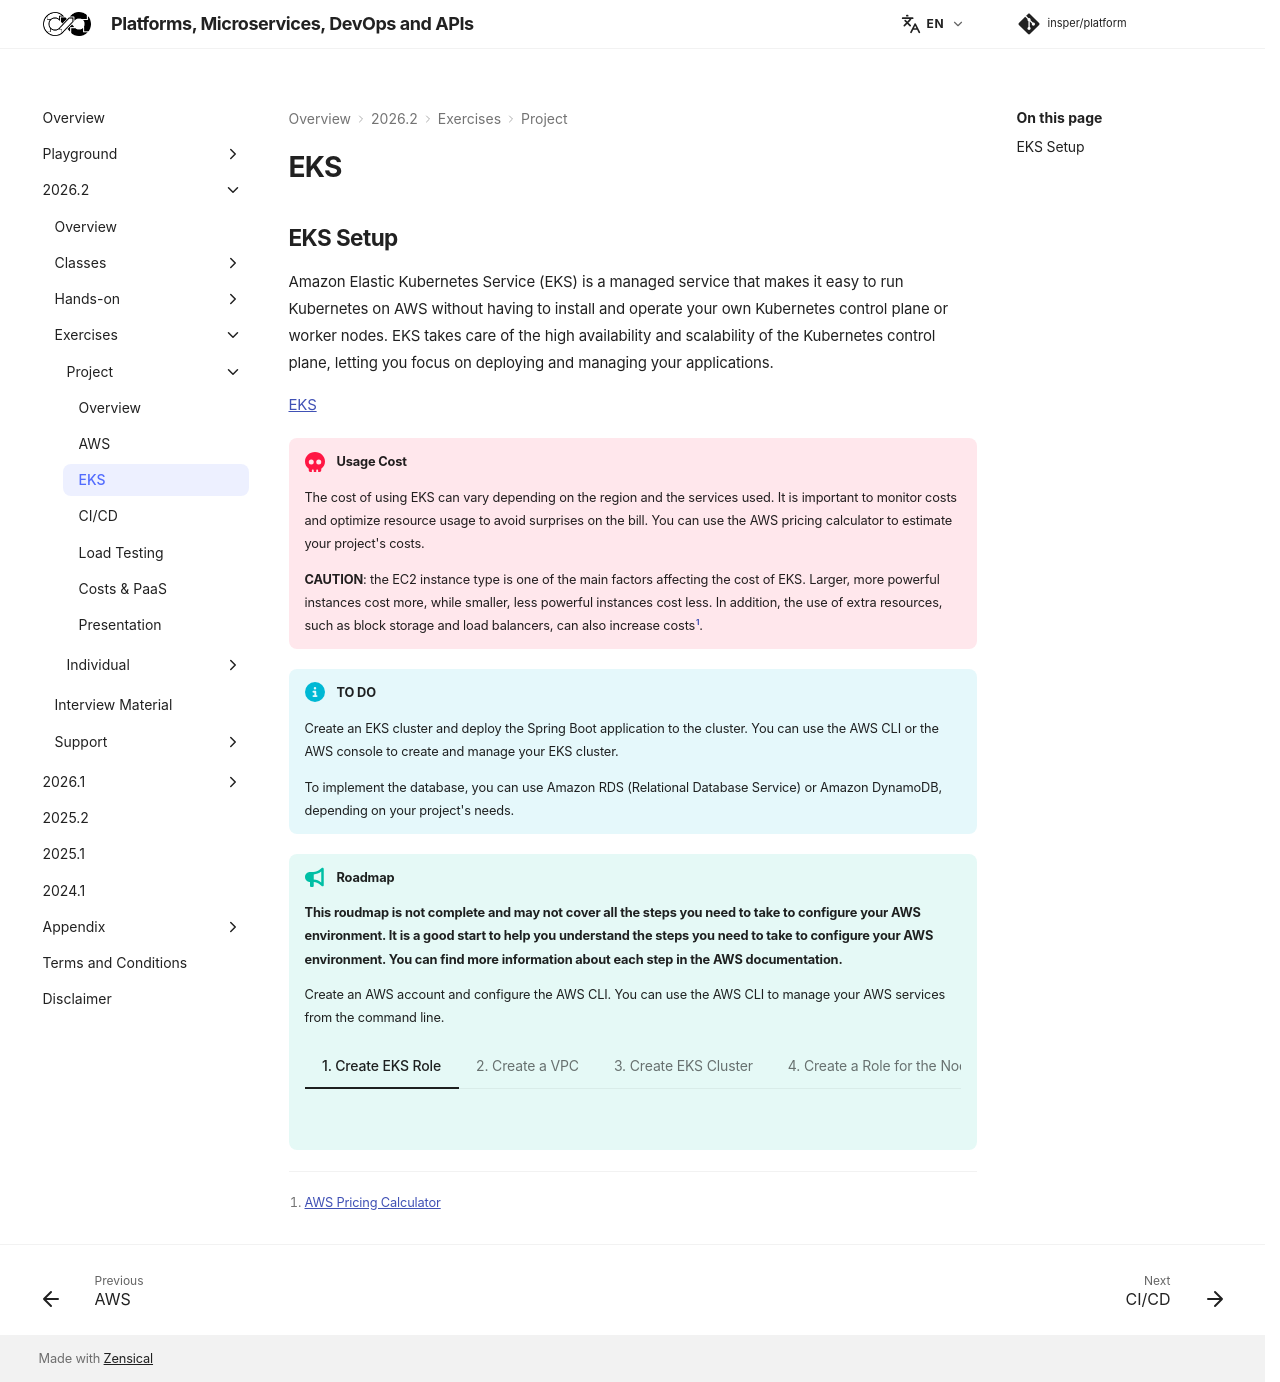

repository: Insper/platform · page: 2026.2/exercises/project/eks/index.html · generator: mkdocs


## EKS Setup

Amazon Elastic Kubernetes Service (EKS) is a managed service that makes it easy to run Kubernetes on AWS without having to install and operate your own Kubernetes control plane or worker nodes. EKS takes care of the high availability and scalability of the Kubernetes control plane, letting you focus on deploying and managing your applications.

[EKS](https://docs.aws.amazon.com/latest/userguide/getting-started.html){target="_blank"}

!!! danger "Usage Cost"

    The cost of using EKS can vary depending on the region and the services used. It is important to monitor costs and optimize resource usage to avoid surprises on the bill. You can use the AWS pricing calculator to estimate your project's costs.

    **CAUTION**: the EC2 instance type is one of the main factors affecting the cost of EKS. Larger, more powerful instances cost more, while smaller, less powerful instances cost less. In addition, the use of extra resources, such as block storage and load balancers, can also increase costs[^1].


!!! info "TO DO"

    Create an EKS cluster and deploy the Spring Boot application to the cluster. You can use the AWS CLI or the AWS console to create and manage your EKS cluster.

    To implement the database, you can use Amazon RDS (Relational Database Service) or Amazon DynamoDB, depending on your project's needs. 

!!! tip "Roadmap"

    **This roudmap is not complete and may not cover all the steps you need to take to configure your AWS environment. It is a good start to help you understand the steps you need to take to configure your AWS environment. You can find more information about each step in the AWS documentation.**

    Create an AWS account and configure the AWS CLI. You can use the AWS CLI to manage your AWS services from the command line.
    
    === "1. Create EKS Role"

        ![](role/01.png){ width=100% }
        ![](role/02.png){ width=100% }
        ![](role/03.png){ width=100% }

    === "2. Create a VPC"

        Overview of the VPC:

        ``` mermaid-sim
        flowchart TB
        subgraph Region
            direction LR
            subgraph Zone A
            direction LR
            subgraph subpri1["Subnet Private"]
                direction TB
                poda1["pod 1"]
                poda2["pod 2"]
                poda3["pod 3"]
            end
            subgraph subpub1["Subnet Public"]
                loadbalancea["Load Balance"]
            end
            end
            subgraph Zone B
            direction LR
            subgraph subpri2["Subnet Private"]
                direction TB
                podb1["pod 1"]
                podb2["pod 2"]
                podb3["pod 3"]
            end
            subgraph subpub2["Subnet Public"]
                loadbalanceb["Load Balance"]
            end
            end
            User --> loadbalancea
            loadbalancea --> poda1
            loadbalancea --> poda2
            loadbalancea --> poda3
            User --> loadbalanceb
            loadbalanceb --> podb1
            loadbalanceb --> podb2
            loadbalanceb --> podb3
        end
        ```

        Create a VPC with the following configuration, including 2 public and 2 private subnets. The public subnets will be used for the load balancers, and the private subnets will be used for the pods. The VPC should be created in the same region as the EKS cluster.

        To create the VPC, use the AWS CloudFormation with the template file: [amazon-eks-vpc-private-subnets.yaml](amazon-eks-vpc-private-subnets.yaml){: download="amazon-eks-vpc-private-subnets.yaml"} (download it and upload it as a CloudFormation template).

        ![](vpc/01.png){ width=100% }
        ![](vpc/02.png){ width=100% }
        ![](vpc/03.png){ width=100% }


    === "3. Create EKS Cluster"

        ![](cluster/01.png){ width=100% }
        ![](cluster/02.png){ width=100% }
        ![](cluster/03.png){ width=100% }

        !!! warning "Pay Attention"
    
            The EKS cluster will take a few minutes to be created. You can check the status of the cluster in the AWS console. Once the cluster is created, you can access it using the AWS CLI or kubectl.
        
            Notice that there no nodes on cluster also, because only the Control Pane had been created, there is no exist a node for the worker nodes.

    === "4. Create a Role for the Node Group"

        ![](nodegroup-role/01.png){ width=100% }

        ---

        Add Permissions to the role:

        - AmazonEKS_CNI_Policy
        - AmazonEKSWorkerNodePolicy
        - AmazonEC2ContainerRegistryReadOnly

        ---

        ![](nodegroup-role/02.png){ width=100% }
        ![](nodegroup-role/03.png){ width=100% }


    === "5. Define the Node Group"

        ![](nodegroup/01.png){ width=100% }
        ![](nodegroup/02.png){ width=100% }

        **Define the Configuration of machine type**

        ![](nodegroup/03.png){ width=100% }

        Only private subnets:

        ![](nodegroup/04.png){ width=100% }


    === "6. Access the EKS Cluster"

        [AWS CLI](https://docs.aws.amazon.com/cli/latest/userguide/getting-started-install.html){target="_blank"}

        On terminal, after that it had been set up the aws cli.

        ``` shell
        aws configure
        ```

        See the configuration that was set up:

        ``` shell
        aws configure list
        ```
        <!-- termynal -->
        ``` shell
        > aws configure list
            Name                    Value             Type    Location
            ----                    -----             ----    --------
        profile                <not set>             None    None
        access_key     ****************TTNI shared-credentials-file    
        secret_key     ****************zAJ1 shared-credentials-file    
            region                us-east-2      config-file    ~/.aws/config
        ```

        Set up the kube-config to point to the remote aws eks cluster.

        ``` shell
        aws eks update-kubeconfig --name eks-store
        ```
        <!-- termynal -->
        ``` shell
        > aws eks update-kubeconfig --name eks-store
        Added new context arn:aws:eks:us-east-2:058264361068:cluster/eks-store to /Users/sandmann/.kube/config
        >
        >
        > kubectl get pods
        No resources found in default namespace.
        >
        >
        > kubectl get nodes
        No resources found
        >
        ```        

        !!! tip "Nice commands"

        ``` bash
        kubectl config get-contexts
        ```

        ``` bash
        kubectl config set-context [NAME]
        ```

[^1]: [AWS Pricing Calculator](https://calculator.aws/#/){target="_blank"}
